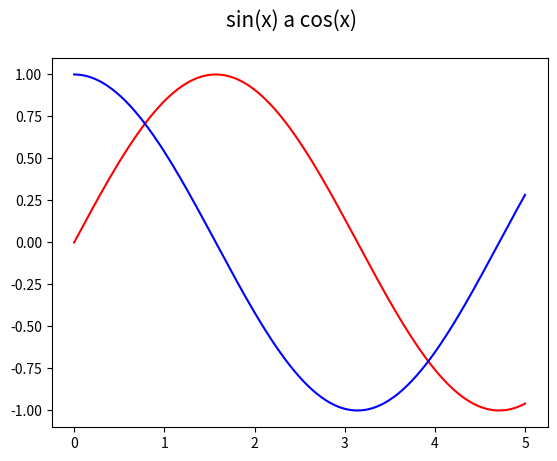

Generate this figure with matplotlib:
import numpy as np
import matplotlib.pyplot as plt
import math

#
# Použito v článku:
#
# Křivky v přírodě i v počítačové grafice – svět spirál (dokončení)
# https://www.root.cz/clanky/krivky-v-prirode-i-v-pocitacove-grafice-svet-spiral-dokonceni/
#
# Součást seriálu:
#
# Křivky nejen v počítačové grafice
# https://www.root.cz/serialy/krivky-nejen-v-pocitacove-grafice/
#

# počet hodnot na x-ové ose
points = 300

# hodnoty na x-ové ose
x = np.linspace(0, 5, points)


# vektorizace předchozích funkcí
y_s = np.sin(x)
y_c = np.cos(x)

# rozměry grafu při uložení: 640x480 pixelů
fig, ax = plt.subplots(1, figsize=(6.4, 4.8))

# titulek grafu
fig.suptitle('sin(x) a cos(x)', fontsize=15)

# vrcholy na křivce pospojované úsečkami
ax.plot(x, y_s, 'r-')

# vrcholy na křivce pospojované úsečkami
ax.plot(x, y_c, 'b-')

# uložení grafu do rastrového obrázku
plt.savefig("sin_cos.png")

# zobrazení grafu
plt.show()
